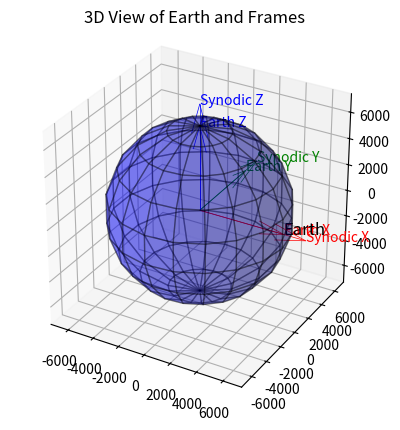

This chart was generated by the following Python code:
import numpy as np
import matplotlib.pyplot as plt
from mpl_toolkits.mplot3d import Axes3D
from matplotlib.patches import FancyArrowPatch
from mpl_toolkits.mplot3d.proj3d import proj_transform

# Define a helper function for plotting axis triads
def plot_triad(ax, origin, scale=1, linewidth=2, tag=''):
    """Plots a 3D triad (X, Y, Z axes) at a given origin."""
    # X axis
    ax.quiver(origin[0], origin[1], origin[2], scale, 0, 0, color='r', linewidth=linewidth)
    # Y axis
    ax.quiver(origin[0], origin[1], origin[2], 0, scale, 0, color='g', linewidth=linewidth)
    # Z axis
    ax.quiver(origin[0], origin[1], origin[2], 0, 0, scale, color='b', linewidth=linewidth)
    
    # Label for the frame
    ax.text(origin[0] + scale, origin[1], origin[2], f'{tag} X', color='r', fontsize=10)
    ax.text(origin[0], origin[1] + scale, origin[2], f'{tag} Y', color='g', fontsize=10)
    ax.text(origin[0], origin[1], origin[2] + scale, f'{tag} Z', color='b', fontsize=10)

# Define parameters
R_earth = 6378  # radius of Earth in kilometers
R_moon = 1737   # radius of Moon in kilometers
distance_earth_moon = 384400  # in kilometers
ang_vel_earth = 2 * np.pi / 24  # rad/h
ang_vel_moon = 2 * np.pi / (27.32 * 24)  # rad/h
T_escape_earth = 0
T_to_zero_gra = 0
T_land_moon = 0
delta_T = 1  # simulation time step (hour)

# Create a 3D figure
fig = plt.figure()
ax = fig.add_subplot(111, projection='3d')
# plt.ion()

# Set aspect ratio and limits
ax.set_box_aspect([1, 1, 1])
ax.set_xlim([-(R_earth+1000), (R_earth+1000)])
ax.set_ylim([-(R_earth+1000), (R_earth+1000)])
ax.set_zlim([-(R_earth+1000), (R_earth+1000)])
ax.grid(True)

# Stage 1: Escape from Earth
theta_synodic_earth = 0.0
T_sim = 100

# Create a sphere for Earth
u, v = np.mgrid[0:2*np.pi:20j, 0:np.pi:10j]
earth_x = R_earth * np.cos(u) * np.sin(v)
earth_y = R_earth * np.sin(u) * np.sin(v)
earth_z = R_earth * np.cos(v)

# Plot Earth
ax.plot_surface(earth_x, earth_y, earth_z, color='b', alpha=0.3, edgecolor='k')

# Plot the Synodic Frame (for visualization purposes)
plot_triad(ax, origin=[0, 0, 0], scale=8000, linewidth=0.5, tag='Synodic')

# ECI Frame (Earth) – Triad centered at Earth
T_synodic_earth_0 = np.eye(3)  # Placeholder for rotation matrix
plot_triad(ax, origin=[0, 0, 0], scale=R_earth, linewidth=0.5, tag='Earth')

# Label for Earth
ax.text(R_earth, 0, 0, 'Earth', fontsize=12)



# Display the plot
plt.title('3D View of Earth and Frames')
plt.show()

